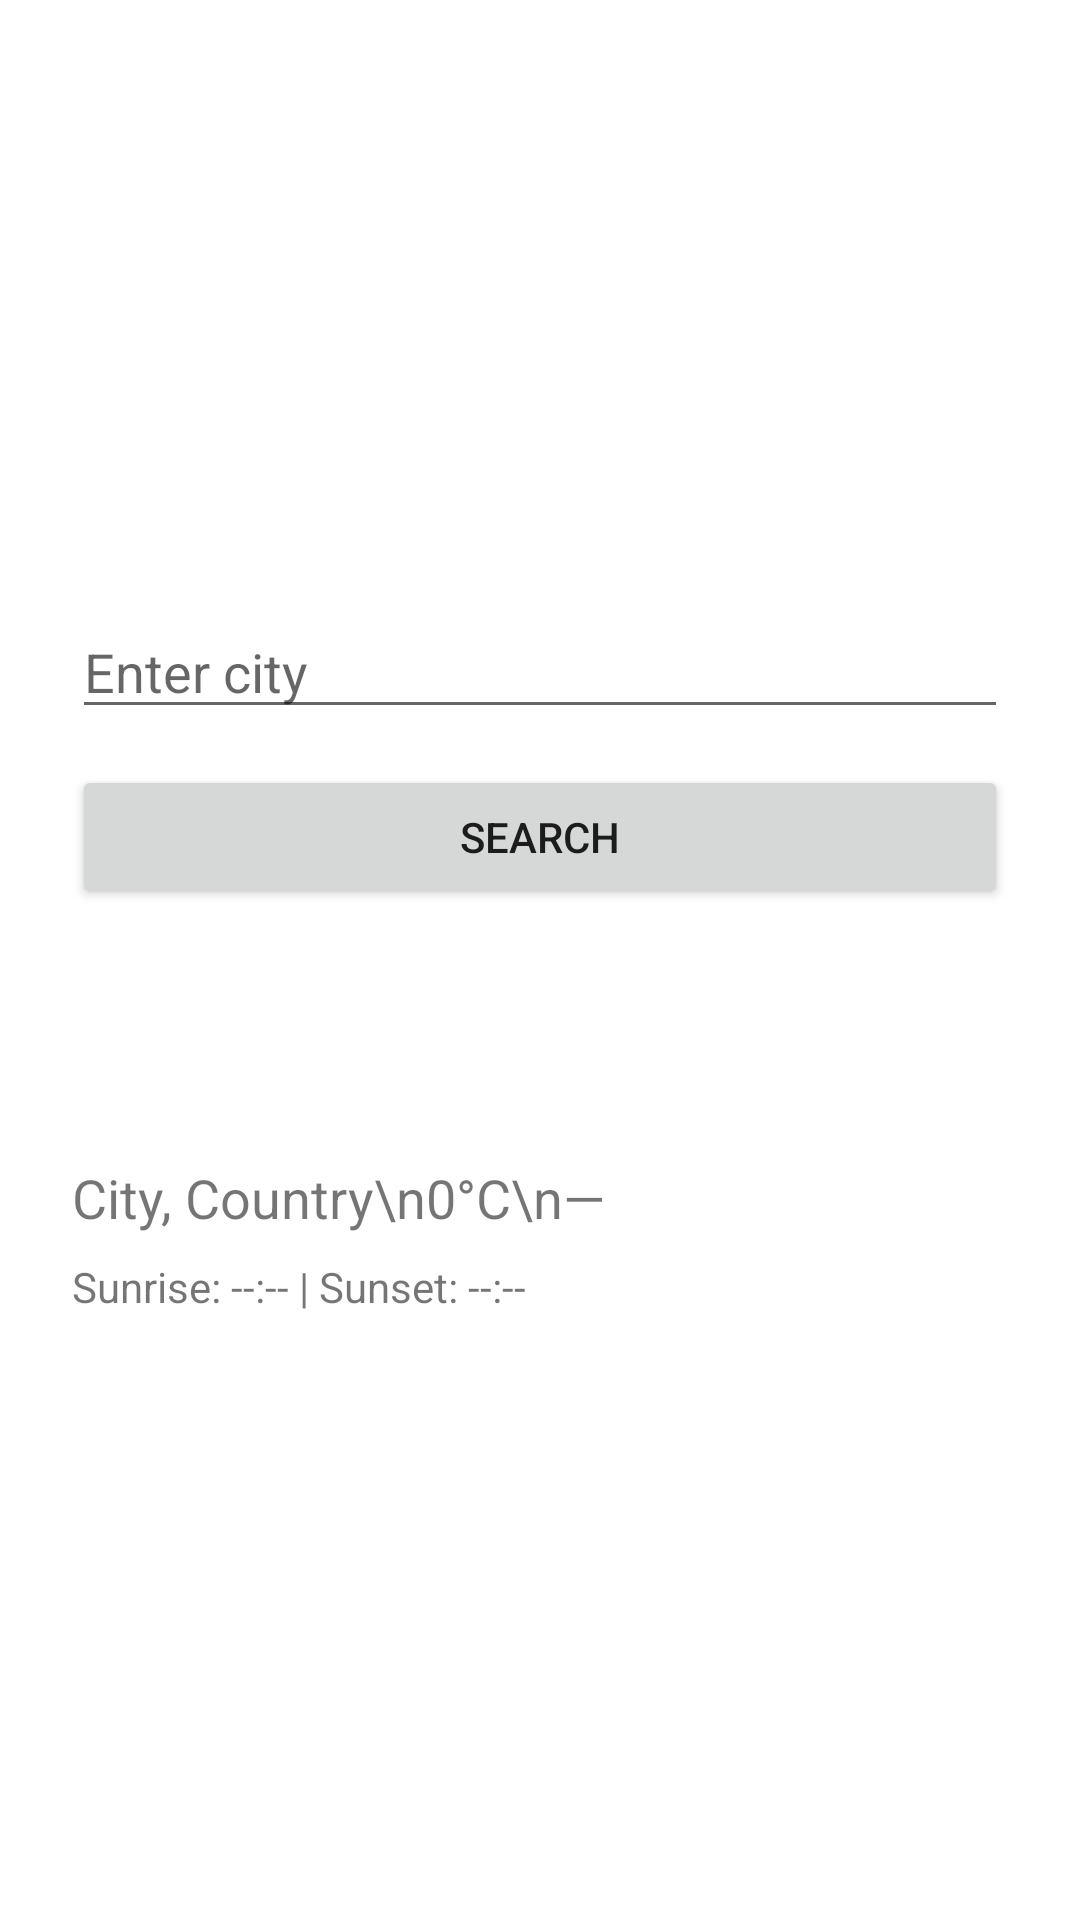

This screen was rendered from an Android layout file. Write that file and the resources it references.
<!-- AndroidManifest.xml: application theme Theme.OpenWeather -->
<!-- res/layout/fragment_current_weather.xml -->
<?xml version="1.0" encoding="utf-8"?>
<ScrollView xmlns:android="http://schemas.android.com/apk/res/android"
    android:fillViewport="true"
    android:layout_width="match_parent"
    android:layout_height="match_parent">

    <LinearLayout
        android:padding="24dp"
        android:orientation="vertical"
        android:gravity="center_vertical"
        android:layout_width="match_parent"
        android:layout_height="wrap_content">

        <EditText
            android:id="@+id/etCity"
            android:hint="Enter city"
            android:layout_width="match_parent"
            android:layout_height="wrap_content"/>

        <Button
            android:id="@+id/btnSearch"
            android:text="Search"
            android:layout_marginTop="12dp"
            android:layout_width="match_parent"
            android:layout_height="wrap_content"/>

        <ImageView
            android:id="@+id/ivIcon"
            android:layout_width="48dp"
            android:layout_height="48dp"
            android:layout_marginTop="24dp"/>

        <TextView
            android:id="@+id/tvWeather"
            android:text="City, Country\n0°C\n—"
            android:textSize="18sp"
            android:layout_marginTop="12dp"
            android:layout_width="match_parent"
            android:layout_height="wrap_content"/>

        <TextView
            android:id="@+id/tvSun"
            android:text="Sunrise: --:-- | Sunset: --:--"
            android:layout_marginTop="8dp"
            android:layout_width="match_parent"
            android:layout_height="wrap_content"/>
    </LinearLayout>
</ScrollView>
<!-- resources referenced by this layout -->
<resources>
  <style name="Theme.OpenWeather" parent="Theme.MaterialComponents.DayNight.NoActionBar">
          <item name="colorPrimary">@color/purple_500</item>
          <item name="colorPrimaryVariant">@color/purple_700</item>
          <item name="colorOnPrimary">@android:color/white</item>
          <item name="colorSecondary">@color/teal_200</item>
          <item name="android:statusBarColor">?attr/colorPrimaryVariant</item>
          <item name="android:windowLightStatusBar">false</item>
      </style>
  <!-- not gathered from this repository: default colours our renderer supplied (Android Studio template values) -->
  <color name="purple_500">#FF6200EE</color>
  <color name="purple_700">#FF3700B3</color>
  <color name="teal_200">#FF03DAC5</color>
</resources>
